Image classification data set "60_20_20segmented" (Sanjana-aravindan/Plant-leaf-disease-classification on GitHub). Class labels (38): apple frogeye spot, apple scab, apple cedar apple rust, apple healthy, blueberry healthy, cherry powdery mildew, cherry healthy, corn cercospora gray leaf spot, corn common rust, corn northern leaf blight, corn healthy, grape black rot, grape esca black measles, grape leaf blight isariopsis leaf spot markers, grape healthy, orange huanglongbing citrus greening, peach bacterial spot, peach healthy, bell pepper bacterial spot, bell pepper healthy, potato early blight, potato late blight, potato healthy, raspberry healthy, soybean healthy, squash powdery mildew, strawberry leaf scorch, strawberry healthy, tomato bacterial spot, tomato early blight, tomato late blight, tomato leaf mold, tomato septoria leaf spot, tomato two-spotted spider mite, tomato target spot, tomato yellow leaf curl virus, tomato mosaic virus, tomato healthy.

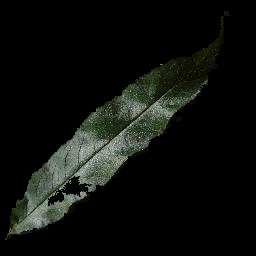
Label: peach healthy

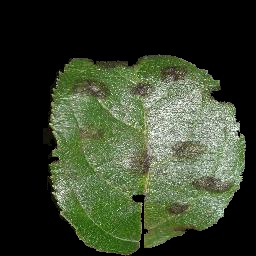
Label: apple scab

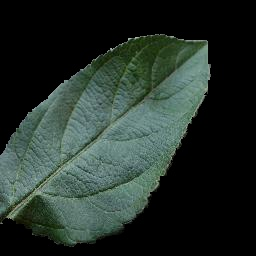
Label: apple healthy

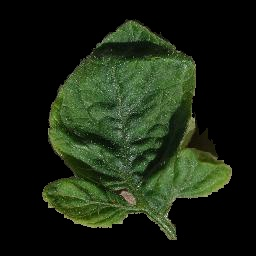
Label: tomato yellow leaf curl virus

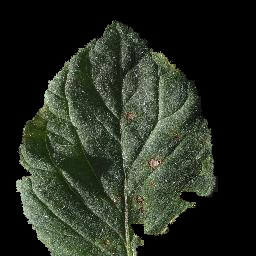
Label: tomato target spot

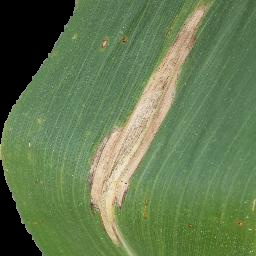
Label: corn northern leaf blight
